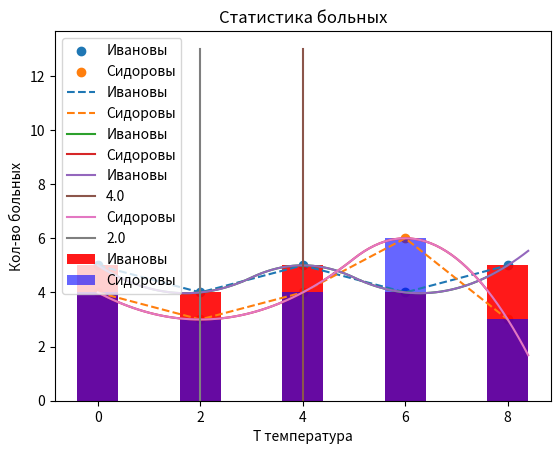

Here is the Python script that generated this plot:
%matplotlib inline
import numpy as np
import matplotlib.pyplot as plt

family_ivan = np.random.poisson(5, 5)
family_sid = np.random.poisson(5, 5)

x = np.arange(0, 10, 2)
plt.scatter(x, family_ivan, label='Ивановы')
plt.scatter(x, family_sid, label='Сидоровы')
plt.title('Статистика больных')
plt.ylabel('Кол-во больных')
plt.xlabel('T температура')
plt.legend()
plt.show()

plt.plot(x, family_ivan, '--', label='Ивановы')
plt.plot(x, family_sid, '--', label='Сидоровы')
plt.title('Статистика больных')
plt.ylabel('Кол-во больных')
plt.xlabel('T температура')
plt.legend()
plt.show()

plt.bar(x, family_ivan, alpha=0.9, label='Ивановы', color='r')
plt.bar(x, family_sid, alpha=0.6, label='Сидоровы', color='b')
plt.title('Статистика больных')
plt.ylabel('Кол-во больных')
plt.xlabel('T температура')
plt.legend()
plt.show()

from scipy.interpolate import interp1d
f_ivan = interp1d(np.arange(0, 10, 2), family_ivan, kind='quadratic', fill_value="extrapolate")
f_sid = interp1d(np.arange(0, 10, 2), family_sid, kind='quadratic', fill_value="extrapolate")

xnew = np.arange(0, 8.1, 0.1)
ynew_ivan = f_ivan(xnew)
ynew_sid = f_sid(xnew)
plt.plot(xnew, ynew_ivan, label='Ивановы')
plt.plot(xnew, ynew_sid, label='Сидоровы')
plt.title('Статистика больных')
plt.ylabel('Кол-во больных')
plt.xlabel('T температура')
plt.legend()
plt.show()

from scipy.optimize import minimize
max_ivan = minimize(f_ivan, x0=4)
max_sid = minimize(f_sid, x0=4)
xnew = np.arange(0, 8.5, 0.1)
ynew_ivan = f_ivan(xnew)
ynew_sid = f_sid(xnew)
plt.plot(xnew, ynew_ivan, label='Ивановы')
plt.plot([max_ivan.x[0]] * 14, np.arange(0, 14), label='{}'.format(max_ivan.x[0].round(2)))
plt.plot(xnew, ynew_sid, label='Сидоровы')
plt.plot([max_sid.x[0]] * 14, np.arange(0, 14), label='{}'.format(max_sid.x[0].round(2)))
plt.title('Статистика больных')
plt.ylabel('Кол-во больных')
plt.xlabel('T температура')
plt.legend()
plt.show()

